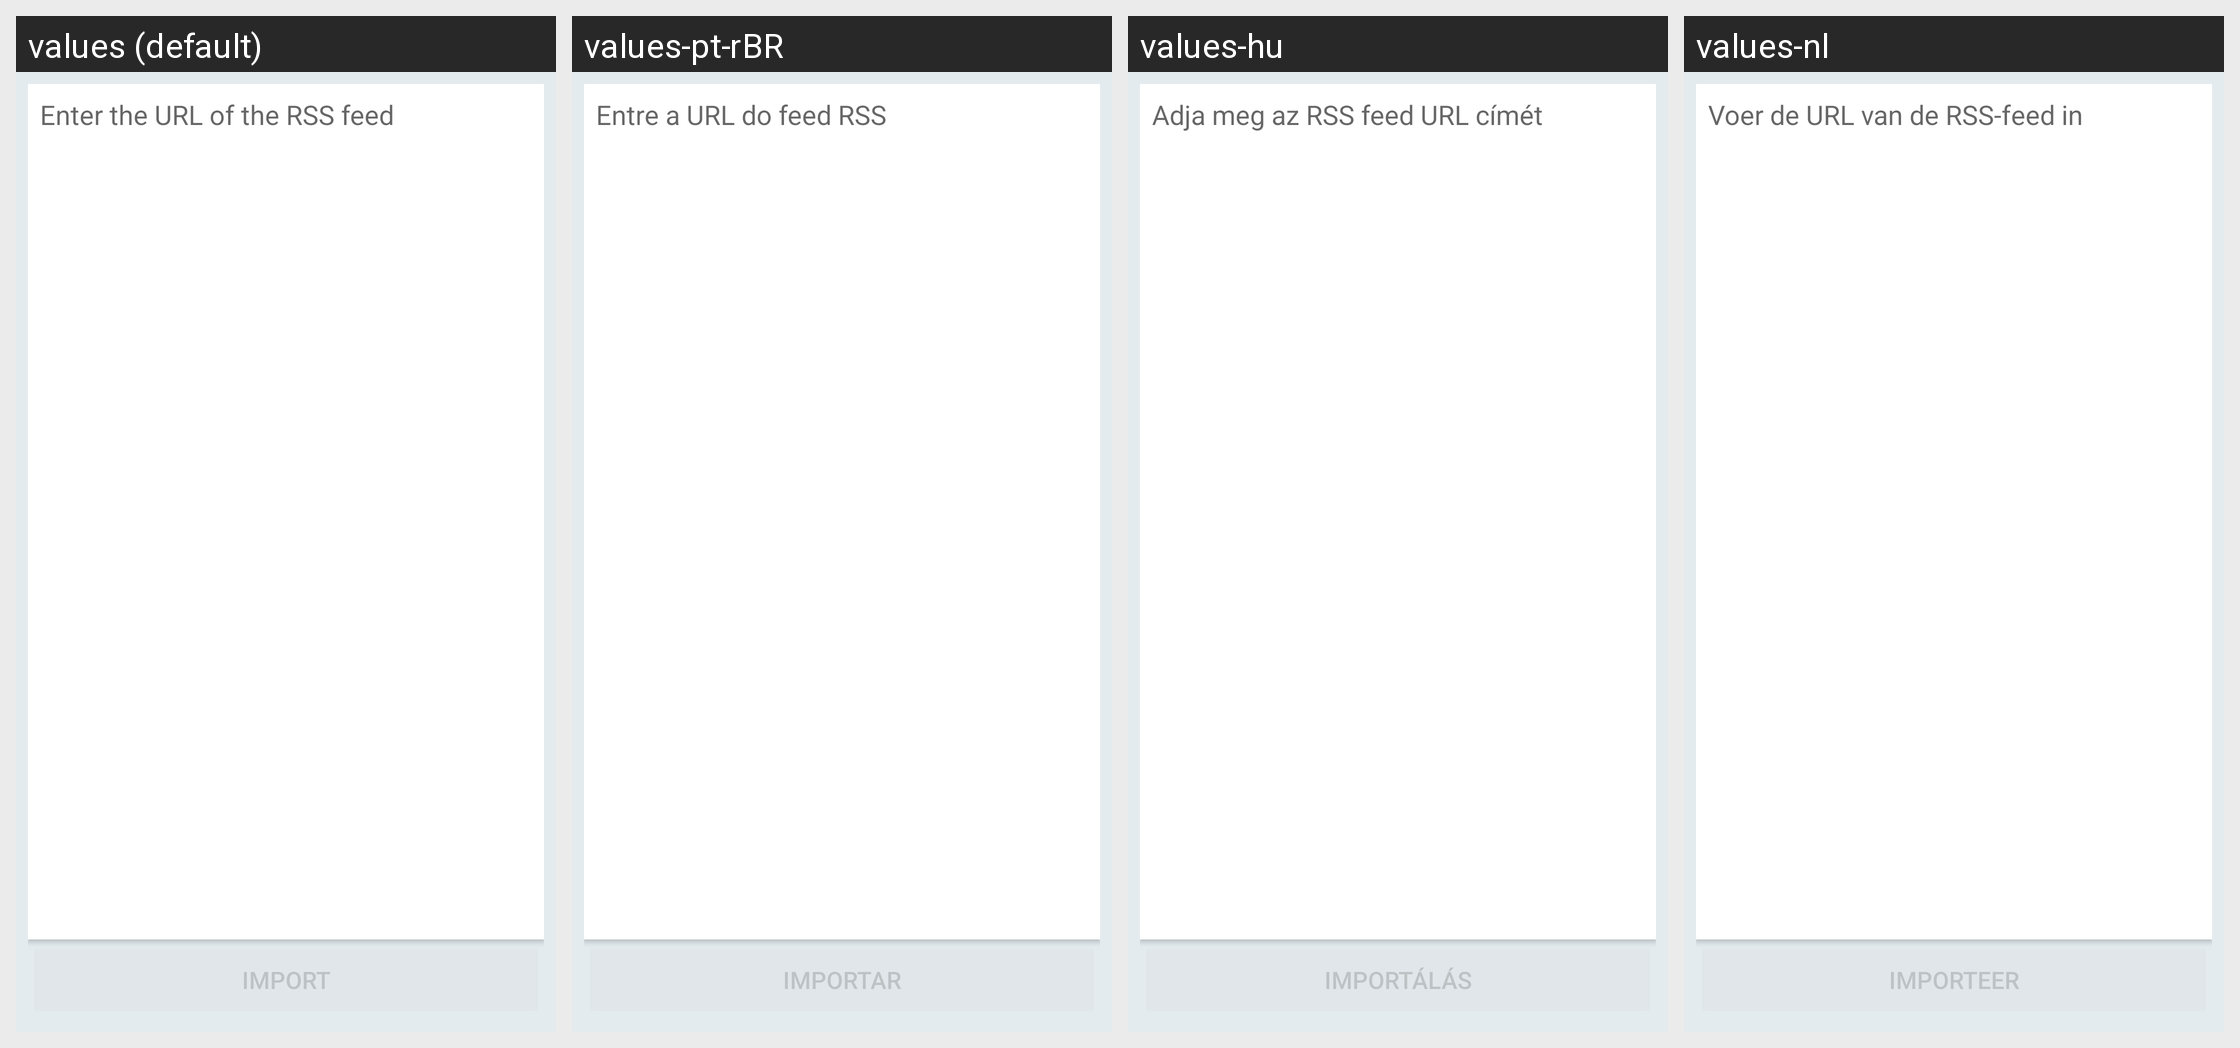

Strings drawn on this Android screen and how each of the app's shown locales translates them:
Android screen res/layout/activity_rss_feed_import.xml rendered under 4 locales, left to right: values (default), values-pt-rBR, values-hu, values-nl. Device: Nexus 5 (rendered at 1080×1920; each locale shown at half size, 540×960, under a caption strip naming it); theme BriarTheme.
Other locales in the repository, not shown: values-af, values-am, values-ar, values-ast, values-az, values-be, values-bg, values-bn, values-br, values-bs, values-ca, values-cs, values-da, values-de, values-el, values-en-rIN, values-en-rXC, values-es, values-es-rUS, values-et, values-eu, values-fa, values-fi, values-fr, values-fr-rCA, values-gl, values-gu, values-he, values-hi, values-hr, values-hy, values-in, values-is, values-it, values-iw, values-ja, values-ka, values-kk, values-km, values-kn, values-ko, values-ky, values-lo, values-lt, values-lv, values-mk, values-ml, values-mn, values-mr, values-ms, values-my, values-nb, values-ne, values-oc, values-pa, values-pl, values-pt, values-pt-rPT, values-ro, values-ru, values-si, values-sk, values-sl, values-sq, values-sr, values-sv, values-sw, values-ta, values-te, values-th, values-tl, values-tr, values-uk, values-ur, values-uz, values-vi, values-zh-rCN, values-zh-rHK, values-zh-rTW, values-zu.
Strings drawn on this screen, with the default value and each locale's value (text and hints the layout hard-codes, and strings that could not be matched under every locale, appear in the picture but are not listed):

blogs_rss_feeds_import_hint
  values: Enter the URL of the RSS feed
  values-pt-rBR: Entre a URL do feed RSS
  values-hu: Adja meg az RSS feed URL címét
  values-nl: Voer de URL van de RSS-feed in

blogs_rss_feeds_import_button
  values: Import
  values-pt-rBR: Importar
  values-hu: Importálás
  values-nl: Importeer
